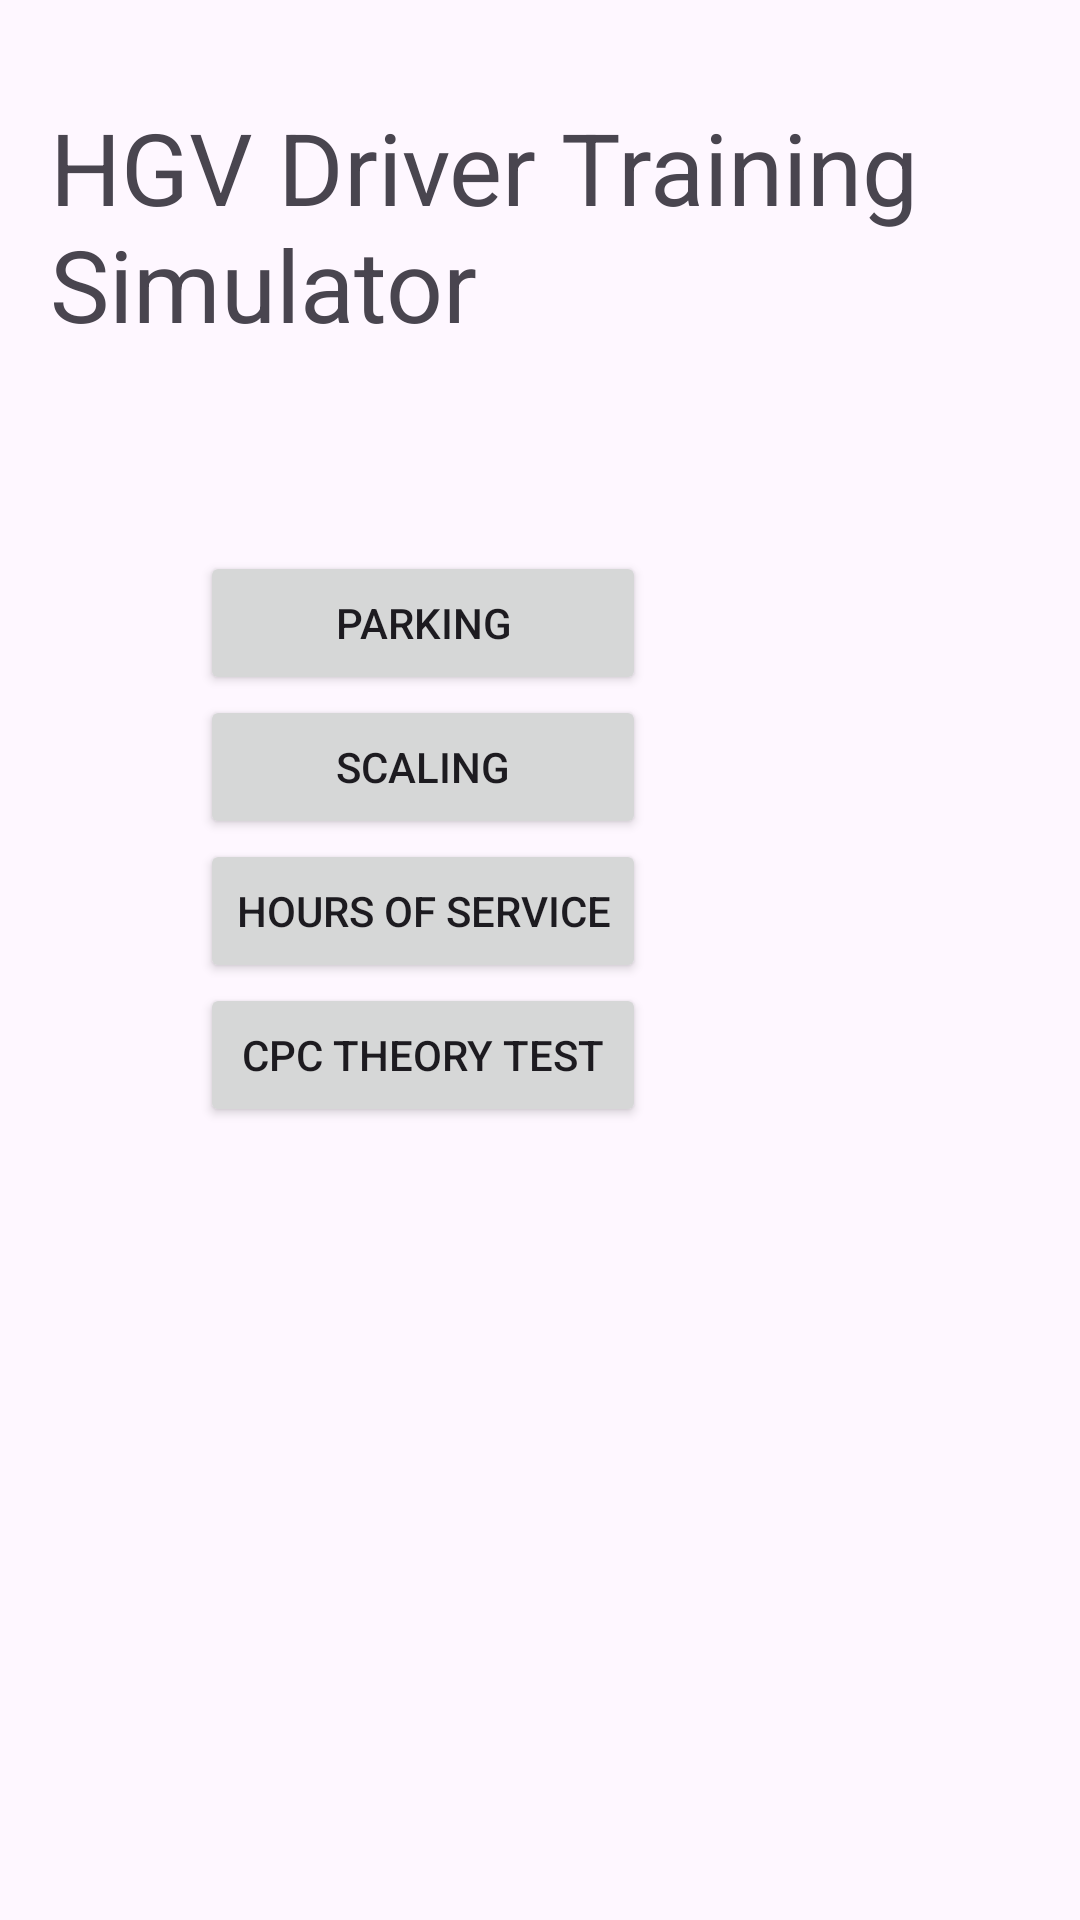

Produce the Android XML layout that renders to this screen, including the resource entries it uses.
<!-- AndroidManifest.xml: application theme Theme.HGVParking -->
<!-- res/layout/activity_main.xml -->
<?xml version="1.0" encoding="utf-8"?>
<LinearLayout xmlns:android="http://schemas.android.com/apk/res/android"
    xmlns:app="http://schemas.android.com/apk/res-auto"
    xmlns:tools="http://schemas.android.com/tools"
    android:layout_width="match_parent"
    android:layout_height="match_parent"
    android:orientation="vertical"
    tools:context=".MainActivity">

    <LinearLayout
        android:layout_width="match_parent"
        android:layout_height="wrap_content"
        android:layout_marginTop="100px"
        android:layout_marginLeft="50px">

        <TextView
            android:id="@+id/textView2"
            android:layout_width="wrap_content"
            android:layout_height="wrap_content"
            android:layout_weight="1"
            android:text="HGV Driver Training Simulator"
            android:textSize="100px" />
    </LinearLayout>

    <LinearLayout
        android:layout_width="wrap_content"
        android:layout_height="wrap_content"
        android:orientation="vertical"
        android:layout_marginTop="200px"
        android:layout_marginLeft="200px">

        <Button
            android:id="@+id/buttonParking"
            android:layout_width="match_parent"
            android:layout_height="wrap_content"
            android:text="Parking" />

        <Button
            android:id="@+id/buttonScaling"
            android:layout_width="match_parent"
            android:layout_height="wrap_content"
            android:text="Scaling" />

        <Button
            android:id="@+id/buttonService"
            android:layout_width="match_parent"
            android:layout_height="wrap_content"
            android:text="Hours of Service" />

        <Button
            android:id="@+id/buttontest"
            android:layout_width="match_parent"
            android:layout_height="wrap_content"
            android:text="CPC theory test" />


    </LinearLayout>


</LinearLayout>
<!-- resources referenced by this layout -->
<resources>
  <style name="Theme.HGVParking" parent="Base.Theme.HGVParking" />
  <style name="Base.Theme.HGVParking" parent="Theme.Material3.DayNight.NoActionBar">
          
          
      </style>
</resources>
